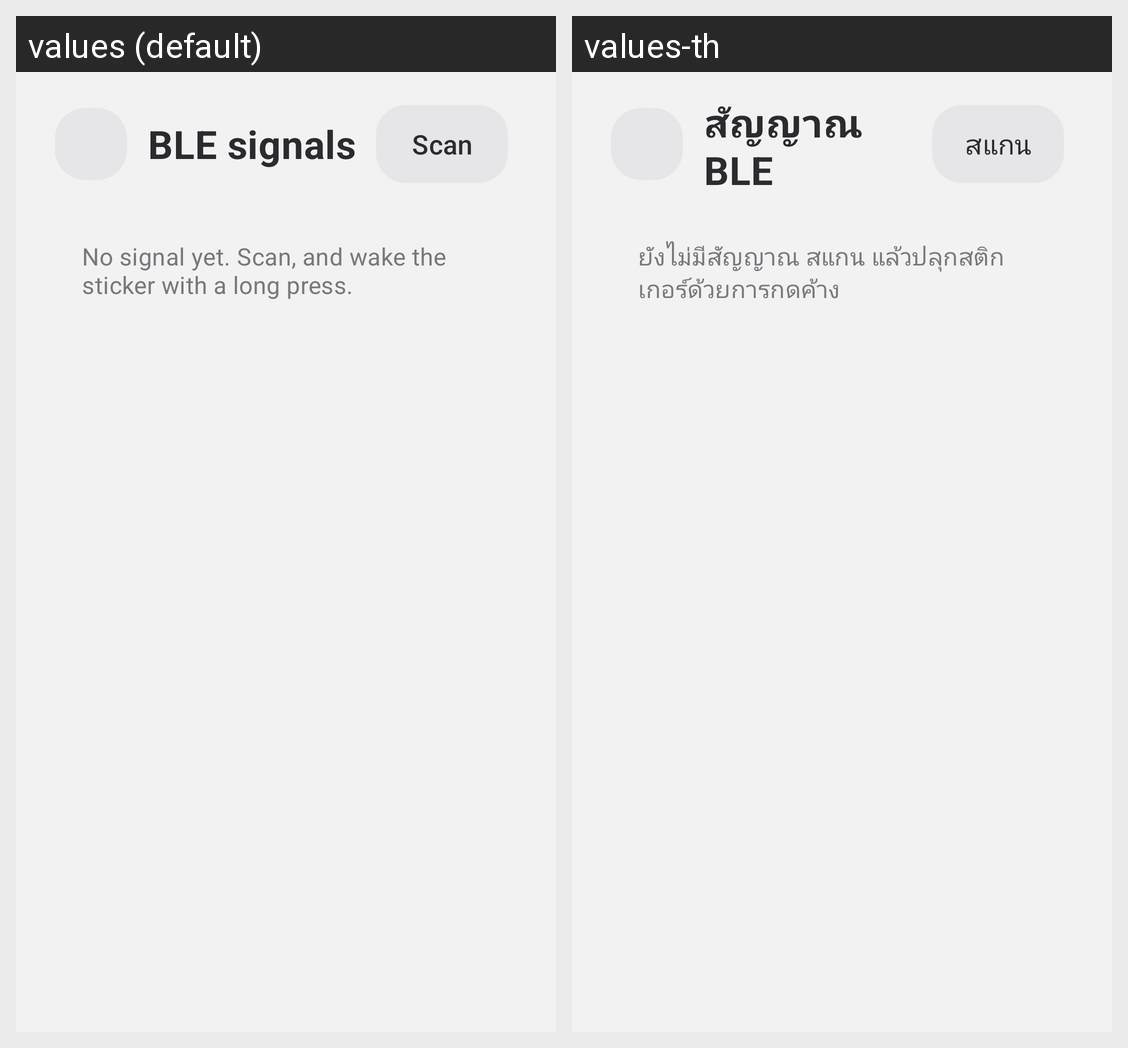

Translations of the strings shown on this Android screen, per locale in the grid:
Android screen res/layout/activity_ble_signal.xml rendered under 2 locales, left to right: values (default), values-th. Device: Nexus 5 (rendered at 1080×1920; each locale shown at half size, 540×960, under a caption strip naming it); theme Theme.Cam.
Strings drawn on this screen, with the default value and each locale's value (text and hints the layout hard-codes, and strings that could not be matched under every locale, appear in the picture but are not listed):

ble_signal_title
  values: BLE signals
  values-th: สัญญาณ BLE

sticker_scan
  values: Scan
  values-th: สแกน

ble_signal_empty
  values: No signal yet. Scan, and wake the sticker with a long press.
  values-th: ยังไม่มีสัญญาณ สแกน แล้วปลุกสติกเกอร์ด้วยการกดค้าง
